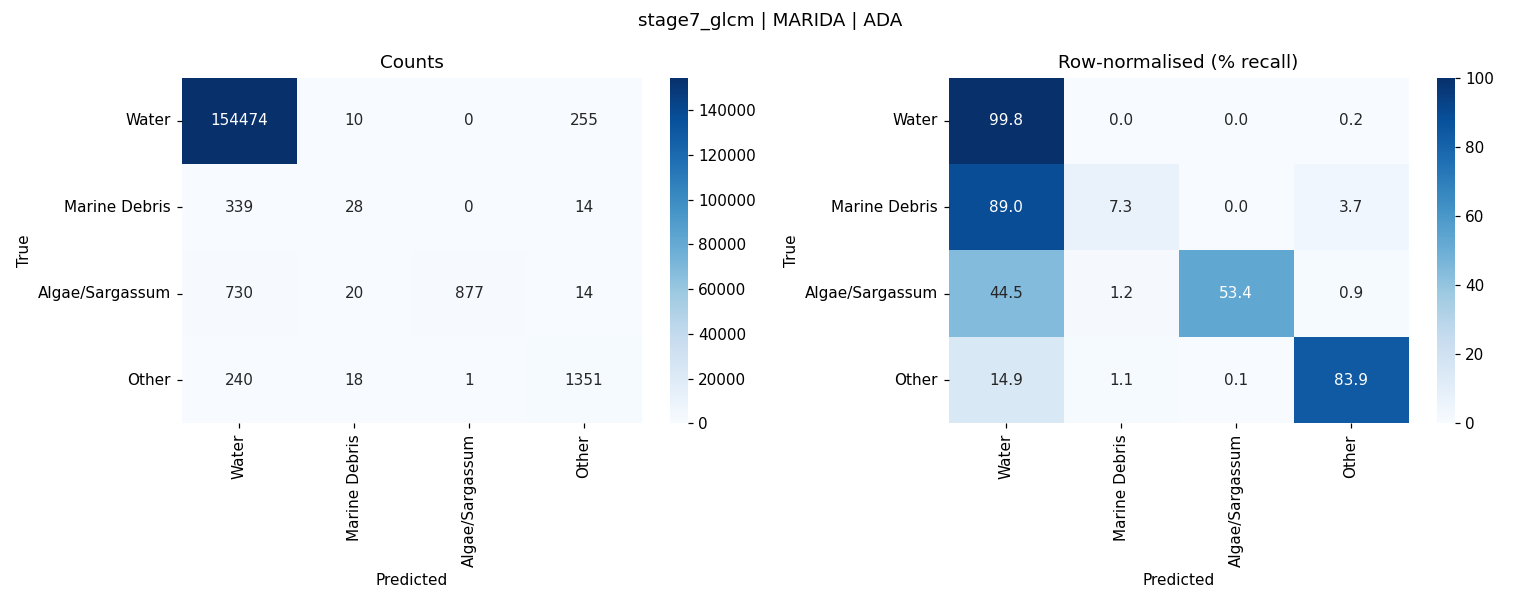

The table this chart was drawn from, first rows:
, Water, Marine Debris, Algae/Sargassum, Other
Water, 154474, 10, 0, 255
Marine Debris, 339, 28, 0, 14
Algae/Sargassum, 730, 20, 877, 14
Other, 240, 18, 1, 1351
